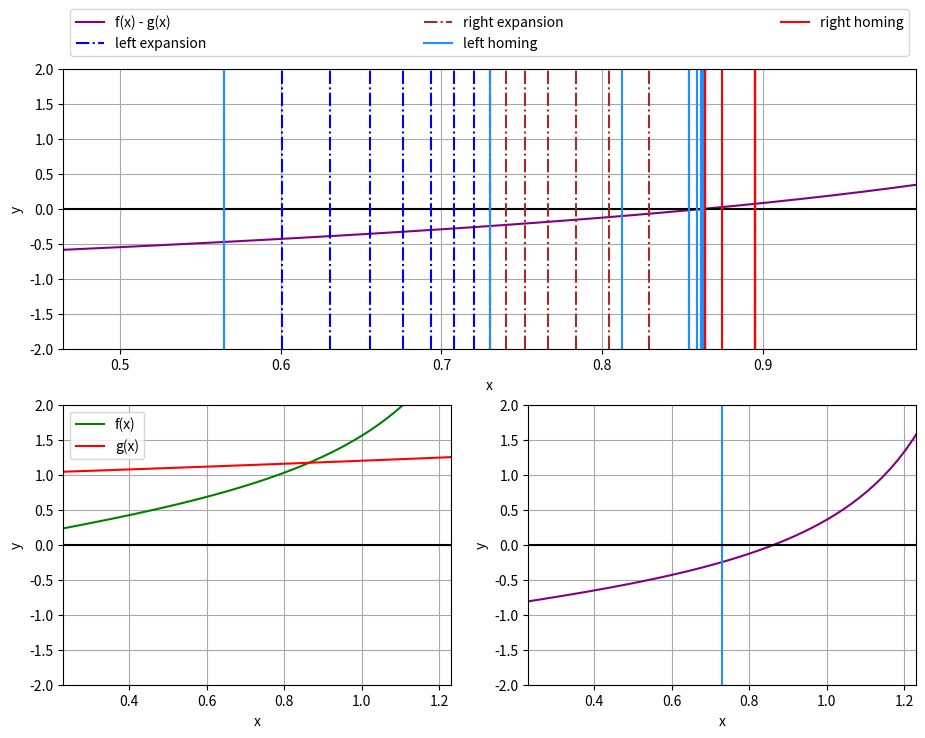

Generate this figure with matplotlib:
#!/usr/bin/env python3

"""
This module finds the intersection of 2 functions using
the bisection method.

This is not the most efficient implementation, but should
demonstrate the basic idea.

For the plotting, see
http://matplotlib.org/users/gridspec.html
for the gridspec examples, and see
http://matplotlib.org/1.4.3/api/pyplot_summary.html
for a list of all the plotting functions
"""

import numpy as np
import matplotlib
# This is to make matplotlib ONLY print good png's. Cannot print to screen.
# See http://matplotlib.org/faq/usage_faq.html#what-is-a-backend
matplotlib.use('Agg')
# This is the conventional way to import the plotting module
import matplotlib.pyplot as plt
# This will allow us to create a fancy layout
import matplotlib.gridspec as gs

def intersect(f, g, x0, tol=.001, plot=False):
    """
    This is the actual algorithm to perform the bisection.

    inputs:
        f - function -
            this should be a function that takes 1 number and returns a number
        g - function -
            this should be a function that takes 1 number and returns a number
        x0 - float -
            this should be the value for a first guess at when f and g intersect

    optional inputs:
        tol=.01 - float -
            The tolerance. The actual root will fall between
            (output - .5*tol, output + .5*tol)
        plot=False - boolean -
            A boolean indicating whether we want to plot every
            step or not. If true, produces plots
    """
    if plot:
        # define a new figure 11in w x 8 in t
        plt.figure(figsize=(11, 8))
        # define a 2x2 grid to lay plots on
        mygrid = gs.GridSpec(2, 2)

        # define an axis in bottom left corner to hold the function plot
        funcplot = plt.subplot(mygrid[1, 0])
        # define an axis in bottom right corner to hold the delta plot
        dplot = plt.subplot(mygrid[1, 1])
        # define an axis spanning the entire top to hold to algorithm plot
        alplot = plt.subplot(mygrid[0, :])

    # Define a new function named delta
    # This will output the difference f(x) - g(x)
    delta = lambda x: f(x) - g(x)

    if plot:
        # define the x range we are going to plot on all plots
        # a list of 100 values evenly spaced between x0-1 and x0+1
        x_vals = np.linspace(x0-1, x0+1, 100)

        # define the functions to plot
        f_vals = [f(x) for x in x_vals]
        g_vals = [g(x) for x in x_vals]
        delta_vals = [delta(x) for x in x_vals]

        ## plot the f and g functions on the funcplot

        # make the f function green, with a solid line, and a figure legend f(x)
        funcplot.plot(x_vals, f_vals, 'g-', label='f(x)')

        # make the g function red, with a solid line, and a figure legend g(x),
        # over the top of the f_plot
        funcplot.plot(x_vals, g_vals, 'r-', label='g(x)')

        # Define the axes labels
        funcplot.set_xlabel('x')
        funcplot.set_ylabel('y')
        # Define the horizontal and vertical limits
        funcplot.set_xlim([x0-.5, x0+.5])
        funcplot.set_ylim([-2, 2])
        # Create the grid
        funcplot.grid(True, which='major', linestyle='-', color='darkgrey')
        funcplot.axhline(0, linestyle='-', color='k')

        ## plot the delta function on the deltaplot, along with the initial guess

        # plot the delta function with a solid blue line
        dplot.plot(x_vals, delta_vals, linestyle='-', color='purple')

        # plot a black vertical line at the initial guess
        dplot.axvline(x0, color='dodgerblue')

        # Define the axes labels
        dplot.set_xlabel('x')
        dplot.set_ylabel('y')
        # Define the horizontal and vertical limits
        dplot.set_xlim([x0-.5, x0+.5])
        dplot.set_ylim([-2, 2])
        # Turn on the grid
        dplot.grid(True, which='major', linestyle='-', color='darkgrey')
        dplot.axhline(0, linestyle='-', color='k')

        ## plot the delta function on the alplot with a solid blue line
        alplot.plot(x_vals, delta_vals, linestyle='-', color='purple', label='f(x) - g(x)')

        # Define the axes labels
        alplot.set_xlabel('x')
        alplot.set_ylabel('y')
        # Define the horizontal and vertical limits
        alplot.set_ylim([-2, 2])
        # Turn on the grid
        alplot.grid(True)
        alplot.grid(True, which='major', linestyle='-', color='darkgrey')
        alplot.axhline(0, linestyle='-', color='k')

    # if delta(x0 - .5*tol) is on the opposite side of the intersection
    # as delta(x0 + .5*tol), the intersection MUST fall between x0-.5*tol
    # and x0 + .5*tol, so x0 is a solution
    if( ( delta(x0 - .5*tol ) <= 0) != ( delta(x0 + .5*tol) <= 0 ) ):

        # finalize the plots by adding legends, and saving the figure
        if plot:
            # Add legends. Only plots with labels will be added to the legend.
            funcplot.legend()
            alplot.legend(bbox_to_anchor=(0., 1.02, 1., .102), loc=3, ncol=3, mode='expand')
            plt.savefig('bisection.png')

        # If x0 is a solution, return
        return x0

    # if x0 is not a solution, form a bracket which right now is
    # x0 to x0
    bnd = [x0, x0]

    # add the initial expansion lines, with labels, to alplot. Also set the xlim
    if plot:
        alplot.axvline(bnd[0], color='blue', linestyle='-.', label='left expansion')
        alplot.axvline(bnd[1], color='brown', linestyle='-.', label='right expansion')

    # Expand our brackets until delta(bnd[0]) and
    # delta(bnd[1]) are on opposite sides of the intersection,
    # meaning that a the intersection falls between bnd[0] and bnd[1]
    step_size = 10*tol
    while( ( delta(bnd[0]) <= 0 ) == ( delta(bnd[1]) <= 0) ):
        # move bnd[0] backwards
        bnd[0] -= step_size
        # move bnd[1] forwards
        bnd[1] += step_size
        # increase the step size for the next iteration.
        # this prevents taking tiny steps if we need large steps
        step_size *= 1.2

        # add the expansion lines, without labels, to alplot
        if plot:
            alplot.axvline(bnd[0], color='blue', linestyle='-.')
            alplot.axvline(bnd[1], color='brown', linestyle='-.')

    # add the initial homing lines, with labels, to alplot
    if plot:
        alplot.axvline(bnd[0], color='dodgerblue', linestyle='-', label='left homing')
        alplot.axvline(bnd[1], color='red', linestyle='-', label='right homing')
        alplot.set_xlim([bnd[0]-.1, bnd[1]+.1])

    # We now know that our bounds lie on opposite sides of 0,
    # so we can shrink our bounds, guaranteeing that they remain
    # on opposite sides of the intersection. Thus our terminating condition
    # is when bnd[1] - bnd[0] < tol, since this implies that the
    # equal point lies in between bnd[0] and bnd[1] which has less
    # than tol room to wiggle.
    while bnd[1] - bnd[0] > tol: # while there is too much wiggle room
        test_bnd = .5*sum(bnd) # take the average position

        # check to see if we hit the intersection on the head
        dtb = delta(test_bnd)
        if dtb == 0:
            # finalize the plots by adding legends, and saving the figure
            if plot:
                # Add legends. Only plots with labels will be added to the legend.
                funcplot.legend()
                alplot.legend(bbox_to_anchor=(0., 1.02, 1., .102), loc=3, ncol=3, mode='expand')
                plt.savefig('bisection.png')
            # if we hit the the intersection exactly, return it.
            # Return will escape the function and return the value
            return test_bnd

        # replace the bnd on the same side with test_bnd, so the bnd's get closer
        if( ( dtb <= 0 ) == ( delta(bnd[0]) <= 0 ) ):
            # if the both fall on the same size of the intersection, replace bnd[0]
            bnd[0] = test_bnd
        else:
            # since test_bnd didn't fall on the same side of the intersection as bnd[0]
            # it must fall on the same side as bnd[1],
            # so replace it
            bnd[1] = test_bnd

        # add the homing lines, without labels, to alplot
        if plot:
            alplot.axvline(bnd[0], color='dodgerblue', linestyle='-')
            alplot.axvline(bnd[1], color='red', linestyle='-')

    # finalize the plots by adding legends, and saving the figure
    if plot:
        # Add legends. Only plots with labels will be added to the legend.
        funcplot.legend()
        alplot.legend(bbox_to_anchor=(0., 1.02, 1., .102), loc=3, ncol=3, mode='expand')
        plt.savefig('bisection.png')
    # At this point, we know that bnd[1] and bnd[0] lie on opposite sides of the intersection
    # and bnd[1] - bnd[0] < tol, so the corerect answer is guaranteed to fall within .5*tol of
    # .5*(bnd[1] + bnd[0])
    return .5*sum(bnd)

def testTanExp():
    """
    This tests the bisection method using
    the tangent and 1.2**x as functions.

    The result is printed to the screen.
    """
    f = np.tan
    g = lambda x: 1.2**x
    x = intersect(f, g, .73, plot=True)
    delta = lambda x: f(x) - g(x)
    print('intersection = {:f}\nf(x) - g(x) = {:f}'.format(x, delta(x)))
    print('delta(x+tol) = {}, delta(x-tol) = {}'.format(delta(x+.01), delta(x-.01)))

if __name__ == '__main__':
    testTanExp()
